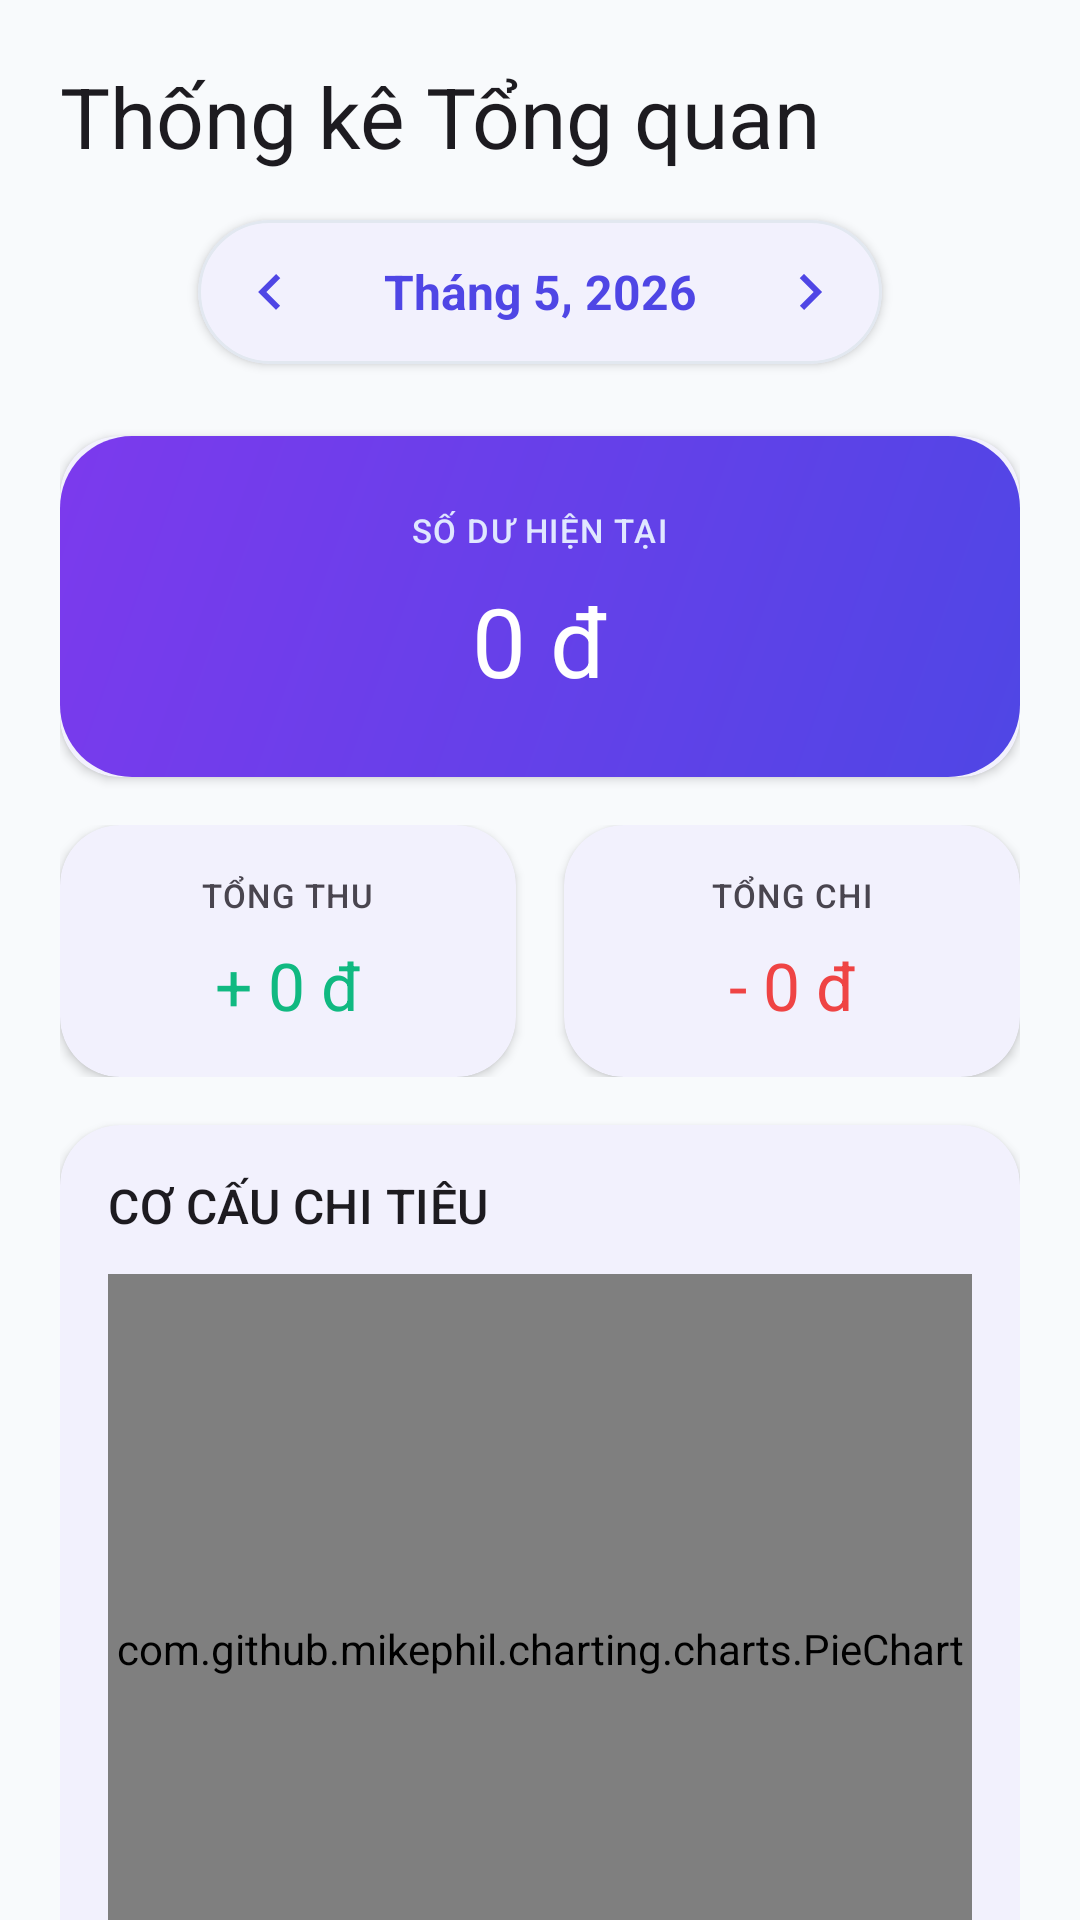

Reconstruct the res/layout file that produces this screen, plus the resources it refers to.
<!-- AndroidManifest.xml: application theme Theme.ExpenseManagerApp -->
<!-- res/layout/fragment_stats.xml -->
<?xml version="1.0" encoding="utf-8"?>
<androidx.core.widget.NestedScrollView xmlns:android="http://schemas.android.com/apk/res/android"
    xmlns:app="http://schemas.android.com/apk/res-auto"
    android:layout_width="match_parent"
    android:layout_height="match_parent"
    android:background="?android:attr/colorBackground"
    android:clipToPadding="false"
    android:fillViewport="true"
    android:paddingBottom="100dp">

    <LinearLayout
        android:layout_width="match_parent"
        android:layout_height="wrap_content"
        android:orientation="vertical"
        android:padding="@dimen/spacing_xl">

        <TextView
            style="?attr/textAppearanceHeadlineMedium"
            android:layout_width="wrap_content"
            android:layout_height="wrap_content"
            android:layout_marginBottom="@dimen/spacing_lg"
            android:text="Thống kê Tổng quan" />

        
        <com.google.android.material.card.MaterialCardView
            android:id="@+id/layoutMonthSelector"
            android:layout_width="wrap_content"
            android:layout_height="wrap_content"
            android:layout_gravity="center"
            android:layout_marginBottom="@dimen/spacing_xxl"
            app:cardBackgroundColor="?attr/colorSurface"
            app:cardCornerRadius="@dimen/radius_xl"
            app:cardElevation="@dimen/elevation_sm"
            app:strokeColor="?attr/colorOutlineVariant"
            app:strokeWidth="1dp">

            <LinearLayout
                android:layout_width="wrap_content"
                android:layout_height="wrap_content"
                android:gravity="center_vertical"
                android:orientation="horizontal"
                android:paddingHorizontal="@dimen/spacing_xs"
                android:paddingVertical="@dimen/spacing_xs">

                <ImageButton
                    android:id="@+id/btnPreviousMonth"
                    android:layout_width="40dp"
                    android:layout_height="40dp"
                    android:background="?attr/selectableItemBackgroundBorderless"
                    android:src="@drawable/ic_chevron_left"
                    app:tint="?attr/colorPrimary" />

                <TextView
                    android:id="@+id/tvCurrentMonth"
                    android:layout_width="140dp"
                    android:layout_height="wrap_content"
                    android:gravity="center"
                    android:text="Tháng 5, 2026"
                    android:textColor="?attr/colorPrimary"
                    android:textSize="16sp"
                    android:textStyle="bold" />

                <ImageButton
                    android:id="@+id/btnNextMonth"
                    android:layout_width="40dp"
                    android:layout_height="40dp"
                    android:background="?attr/selectableItemBackgroundBorderless"
                    android:src="@drawable/ic_chevron_right"
                    app:tint="?attr/colorPrimary" />
            </LinearLayout>
        </com.google.android.material.card.MaterialCardView>

        
        <com.google.android.material.card.MaterialCardView
            style="?attr/materialCardViewStyle"
            android:layout_width="match_parent"
            android:layout_height="wrap_content"
            android:layout_marginBottom="@dimen/spacing_lg">

            <LinearLayout
                android:layout_width="match_parent"
                android:layout_height="wrap_content"
                android:background="@drawable/bg_gradient_primary"
                android:gravity="center"
                android:orientation="vertical"
                android:padding="@dimen/spacing_xxl">

                <TextView
                    style="?attr/textAppearanceLabelSmall"
                    android:layout_width="wrap_content"
                    android:layout_height="wrap_content"
                    android:text="SỐ DƯ HIỆN TẠI"
                    android:textColor="@color/text_on_gradient_secondary" />

                <TextView
                    android:id="@+id/tvBalance"
                    style="?attr/textAppearanceHeadlineLarge"
                    android:layout_width="wrap_content"
                    android:layout_height="wrap_content"
                    android:layout_marginTop="@dimen/spacing_sm"
                    android:text="0 đ"
                    android:textColor="@color/text_on_gradient" />
            </LinearLayout>
        </com.google.android.material.card.MaterialCardView>

        
        <LinearLayout
            android:layout_width="match_parent"
            android:layout_height="wrap_content"
            android:orientation="horizontal"
            android:weightSum="2">

            
            <com.google.android.material.card.MaterialCardView
                style="?attr/materialCardViewStyle"
                android:layout_width="0dp"
                android:layout_height="wrap_content"
                android:layout_marginEnd="@dimen/spacing_sm"
                android:layout_weight="1">

                <LinearLayout
                    android:layout_width="match_parent"
                    android:layout_height="wrap_content"
                    android:gravity="center"
                    android:orientation="vertical"
                    android:padding="@dimen/spacing_lg">

                    <TextView
                        style="?attr/textAppearanceLabelSmall"
                        android:layout_width="wrap_content"
                        android:layout_height="wrap_content"
                        android:text="TỔNG THU" />

                    <TextView
                        android:id="@+id/tvTotalIncome"
                        style="?attr/textAppearanceTitleLarge"
                        android:layout_width="wrap_content"
                        android:layout_height="wrap_content"
                        android:layout_marginTop="@dimen/spacing_sm"
                        android:text="+ 0 đ"
                        android:textColor="@color/color_income" />
                </LinearLayout>
            </com.google.android.material.card.MaterialCardView>

            
            <com.google.android.material.card.MaterialCardView
                style="?attr/materialCardViewStyle"
                android:layout_width="0dp"
                android:layout_height="wrap_content"
                android:layout_marginStart="@dimen/spacing_sm"
                android:layout_weight="1">

                <LinearLayout
                    android:layout_width="match_parent"
                    android:layout_height="wrap_content"
                    android:gravity="center"
                    android:orientation="vertical"
                    android:padding="@dimen/spacing_lg">

                    <TextView
                        style="?attr/textAppearanceLabelSmall"
                        android:layout_width="wrap_content"
                        android:layout_height="wrap_content"
                        android:text="TỔNG CHI" />

                    <TextView
                        android:id="@+id/tvTotalExpense"
                        style="?attr/textAppearanceTitleLarge"
                        android:layout_width="wrap_content"
                        android:layout_height="wrap_content"
                        android:layout_marginTop="@dimen/spacing_sm"
                        android:text="- 0 đ"
                        android:textColor="@color/color_expense" />
                </LinearLayout>
            </com.google.android.material.card.MaterialCardView>
        </LinearLayout>

        
        <com.google.android.material.card.MaterialCardView
            style="?attr/materialCardViewStyle"
            android:layout_width="match_parent"
            android:layout_height="wrap_content"
            android:layout_marginTop="@dimen/spacing_lg">

            <LinearLayout
                android:layout_width="match_parent"
                android:layout_height="wrap_content"
                android:orientation="vertical"
                android:padding="@dimen/spacing_lg">

                <TextView
                    style="?attr/textAppearanceTitleMedium"
                    android:layout_width="wrap_content"
                    android:layout_height="wrap_content"
                    android:layout_marginBottom="@dimen/spacing_md"
                    android:text="CƠ CẤU CHI TIÊU" />

                <com.github.mikephil.charting.charts.PieChart
                    android:id="@+id/pieChart"
                    android:layout_width="match_parent"
                    android:layout_height="250dp" />
            </LinearLayout>
        </com.google.android.material.card.MaterialCardView>

    </LinearLayout>
</androidx.core.widget.NestedScrollView>
<!-- resources referenced by this layout -->
<resources>
  <color name="color_expense">#EF4444</color>
  <color name="color_income">#10B981</color>
  <color name="text_on_gradient">#FFFFFF</color>
  <color name="text_on_gradient_secondary">#E0E7FF</color>
  <dimen name="elevation_sm">2dp</dimen>
  <dimen name="radius_xl">24dp</dimen>
  <dimen name="spacing_lg">16dp</dimen>
  <dimen name="spacing_md">12dp</dimen>
  <dimen name="spacing_sm">8dp</dimen>
  <dimen name="spacing_xl">20dp</dimen>
  <dimen name="spacing_xs">4dp</dimen>
  <dimen name="spacing_xxl">24dp</dimen>
  <style name="Theme.ExpenseManagerApp" parent="Base.Theme.ExpenseManagerApp" />
  <color name="gradient_primary_start">#4F46E5</color>
  <color name="gradient_primary_end">#7C3AED</color>
  <color name="md_theme_primary">#4F46E5</color>
  <color name="md_theme_onPrimary">#FFFFFF</color>
  <color name="md_theme_primaryContainer">#E0E7FF</color>
  <color name="md_theme_onPrimaryContainer">#312E81</color>
  <color name="md_theme_secondary">#7C3AED</color>
  <color name="md_theme_onSecondary">#FFFFFF</color>
  <color name="md_theme_secondaryContainer">#EDE9FE</color>
  <color name="md_theme_onSecondaryContainer">#4C1D95</color>
  <color name="md_theme_tertiary">#0D9488</color>
  <color name="md_theme_onTertiary">#FFFFFF</color>
  <color name="md_theme_tertiaryContainer">#CCFBF1</color>
  <color name="md_theme_onTertiaryContainer">#134E4A</color>
  <color name="md_theme_background">#F8FAFC</color>
  <color name="md_theme_surface">#FFFFFF</color>
  <color name="md_theme_surfaceVariant">#F1F5F9</color>
  <color name="md_theme_onSurface">#0F172A</color>
  <color name="md_theme_onSurfaceVariant">#475569</color>
  <color name="md_theme_surfaceContainer">#F1F5F9</color>
  <color name="md_theme_surfaceContainerHigh">#E2E8F0</color>
  <color name="md_theme_outline">#CBD5E1</color>
  <color name="md_theme_outlineVariant">#E2E8F0</color>
  <color name="md_theme_error">#DC2626</color>
  <color name="md_theme_onError">#FFFFFF</color>
  <color name="md_theme_errorContainer">#FEE2E2</color>
  <color name="md_theme_onErrorContainer">#991B1B</color>
  <style name="Widget.App.CardView" parent="Widget.Material3.CardView.Elevated">
          <item name="cardCornerRadius">@dimen/radius_lg</item>
          <item name="cardElevation">@dimen/elevation_sm</item>
          <item name="strokeWidth">0dp</item>
          <item name="cardBackgroundColor">?attr/colorSurface</item>
      </style>
  <style name="Widget.App.Button" parent="Widget.Material3.Button">
          <item name="cornerRadius">@dimen/radius_md</item>
          <item name="android:textStyle">bold</item>
          <item name="android:textSize">16sp</item>
      </style>
  <style name="Widget.App.Switch" parent="Widget.Material3.CompoundButton.MaterialSwitch">
          <item name="thumbTint">?attr/colorPrimary</item>
      </style>
  <style name="Widget.App.Chip" parent="Widget.Material3.Chip.Assist">
          <item name="chipCornerRadius">@dimen/radius_lg</item>
          <item name="chipBackgroundColor">@color/chip_bg</item>
          <item name="android:textColor">@color/chip_text</item>
      </style>
  <style name="Widget.App.FAB" parent="Widget.Material3.FloatingActionButton.Primary">
          <item name="shapeAppearance">@style/ShapeAppearance.App.FAB</item>
          <item name="backgroundTint">?attr/colorPrimary</item>
      </style>
  <dimen name="radius_lg">20dp</dimen>
  <dimen name="radius_md">16dp</dimen>
  <color name="input_bg">#F1F5F9</color>
  <color name="chip_bg">#E0E7FF</color>
  <color name="chip_text">#4F46E5</color>
  <color name="text_secondary">#64748B</color>
  <color name="ripple_primary">#1A4F46E5</color>
  <style name="ShapeAppearance.App.FAB" parent="ShapeAppearance.Material3.Corner.Full">
          <item name="cornerFamily">rounded</item>
          <item name="cornerSize">@dimen/radius_lg</item>
      </style>
</resources>
